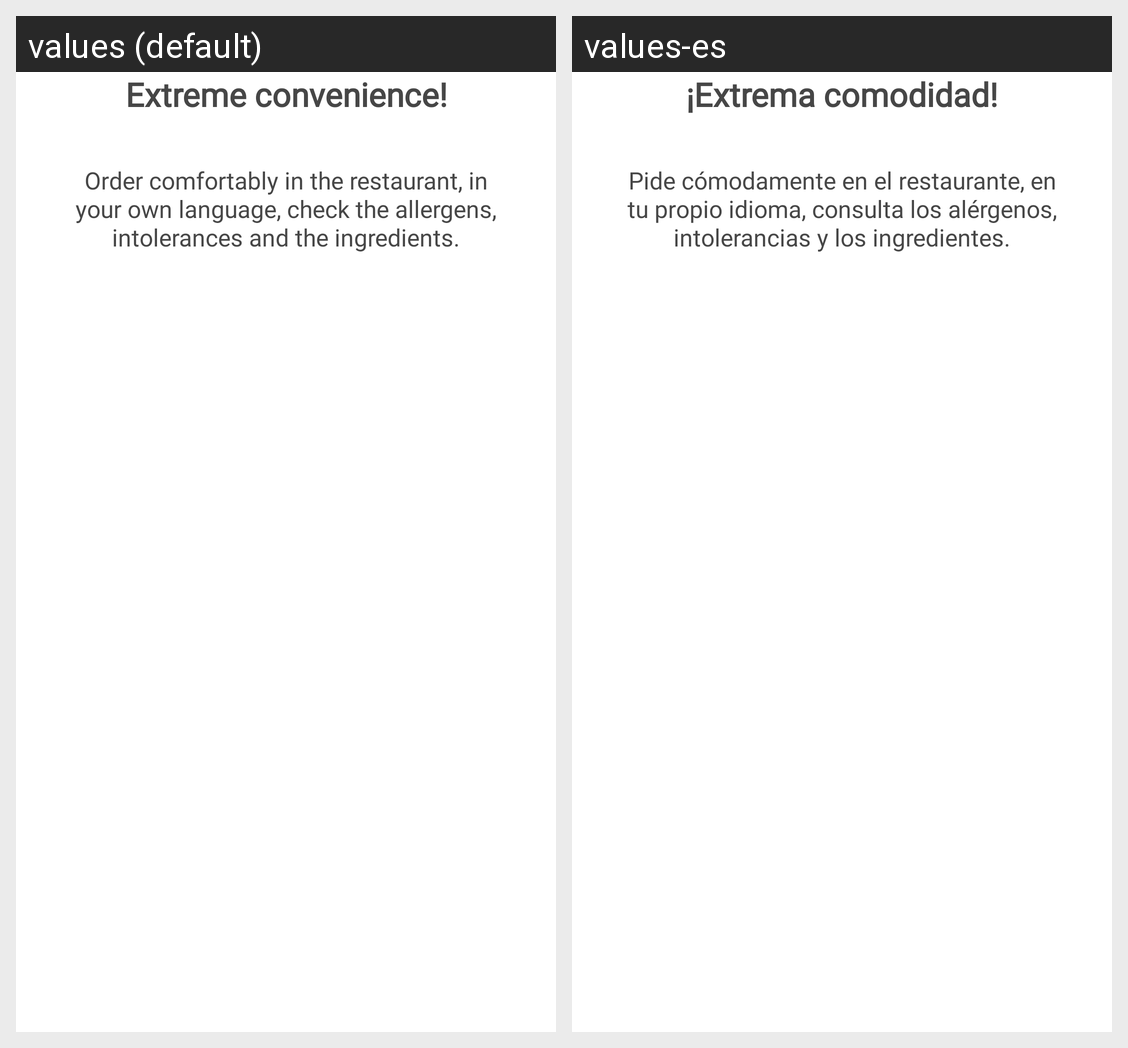

The Android screen above is rendered under two locales of the same app. Produce the string resources it draws, with the default and per-locale values.
Android screen res/layout/fragment_onboarding_item.xml rendered under 2 locales, left to right: values (default), values-es. Device: Nexus 5 (rendered at 1080×1920; each locale shown at half size, 540×960, under a caption strip naming it); theme Theme.FoodService.
Strings drawn on this screen, with the default value and each locale's value (text and hints the layout hard-codes, and strings that could not be matched under every locale, appear in the picture but are not listed):

onboarding_title1
  values: Extreme convenience!
  values-es: ¡Extrema comodidad!

onboarding_desc1
  values: Order comfortably in the restaurant, in your own language, check the allergens, intolerances and the ingredients.
  values-es: Pide cómodamente en el restaurante, en tu propio idioma, consulta los alérgenos, intolerancias y los ingredientes.
